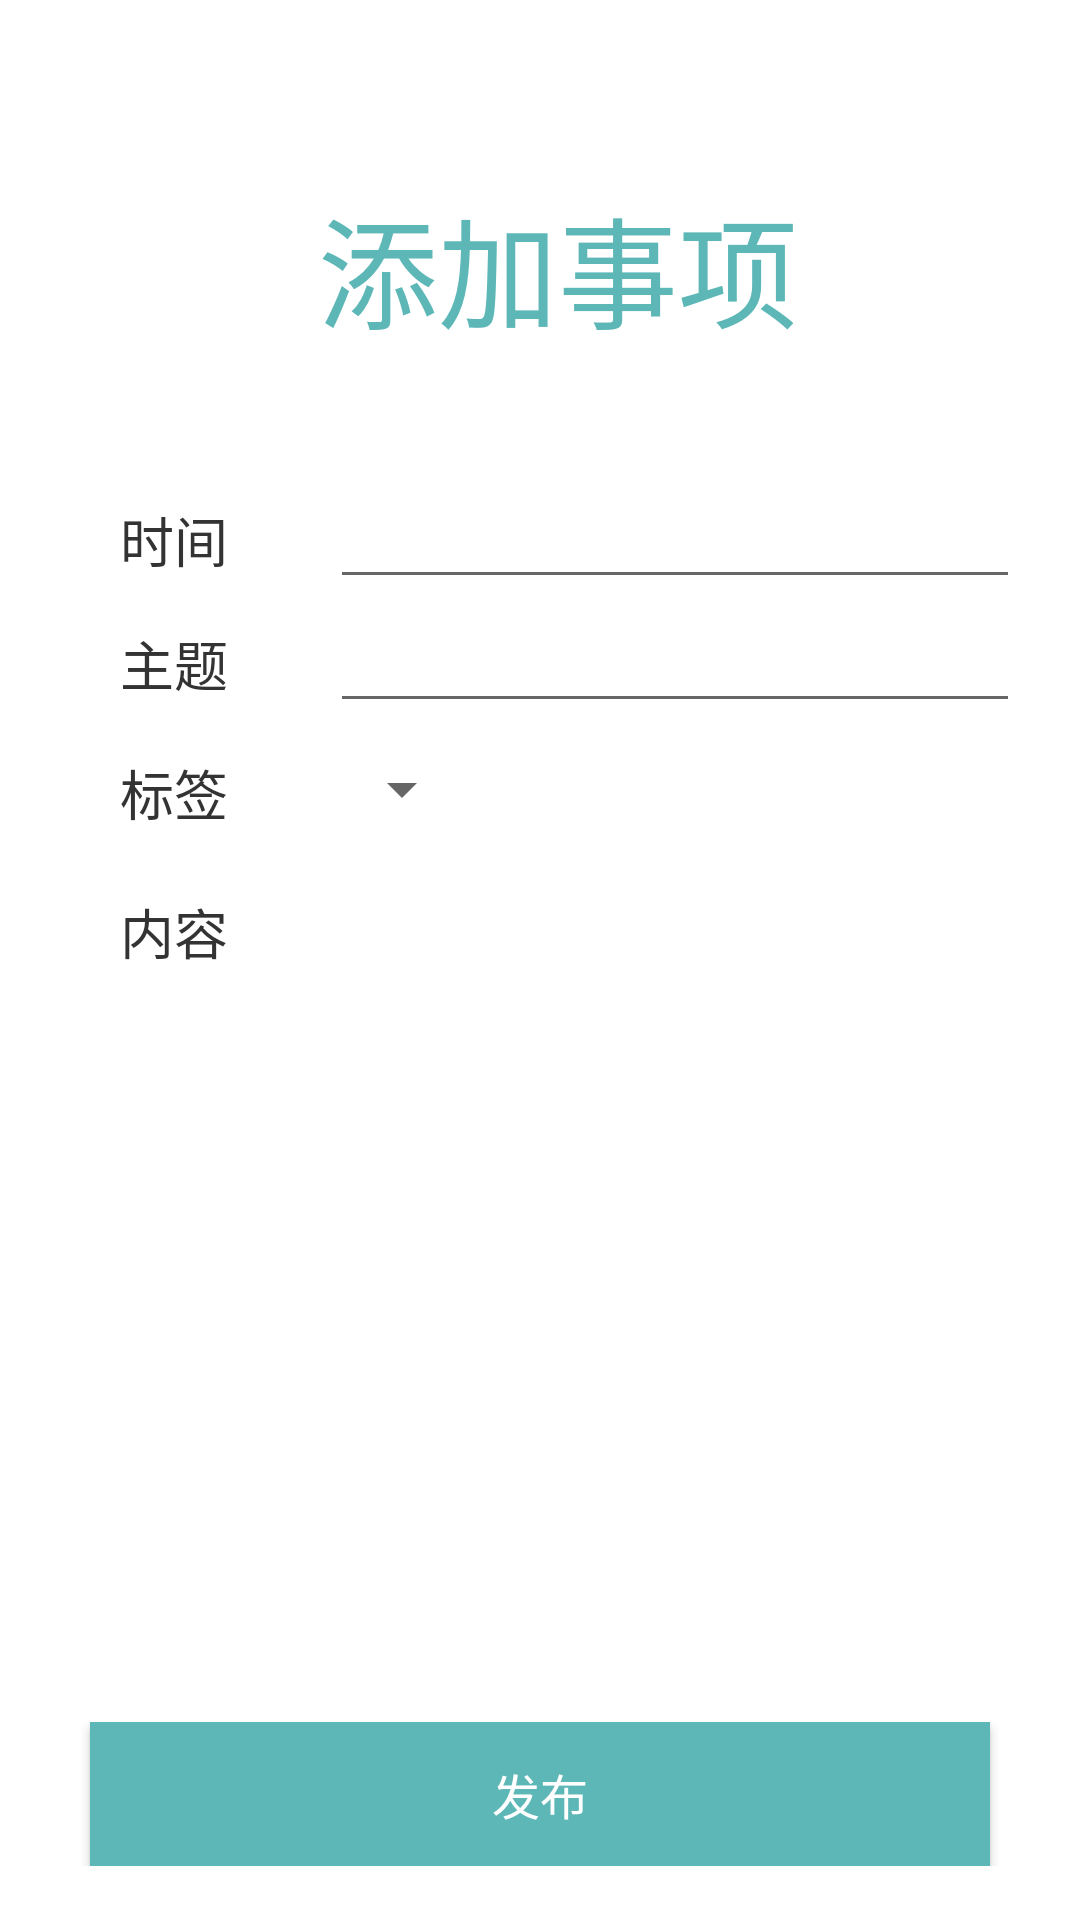

Here is an Android app screen rendered from its layout file. Give the layout XML and the strings, colors and styles it references.
<!-- AndroidManifest.xml: application theme Theme.Memo_book -->
<!-- res/layout/activity_add_page.xml -->
<?xml version="1.0" encoding="utf-8"?>

<layout>

    <LinearLayout xmlns:android="http://schemas.android.com/apk/res/android"
        xmlns:app="http://schemas.android.com/apk/res-auto"
        xmlns:tools="http://schemas.android.com/tools"
        android:layout_width="match_parent"
        android:layout_height="match_parent">

        <LinearLayout
            android:layout_width="match_parent"
            android:layout_height="wrap_content"
            android:layout_marginTop="60dp"
            android:orientation="vertical">

            <LinearLayout
                android:layout_width="match_parent"
                android:layout_height="wrap_content">

                <ImageButton
                    android:id="@+id/back"
                    android:layout_width="50dp"
                    android:layout_height="match_parent"
                    android:layout_marginLeft="32dp"
                    android:background="#00000000"
                    android:src="@drawable/back" />

                <TextView
                    style="@style/login_txt1"
                    android:layout_width="match_parent"
                    android:layout_height="wrap_content"
                    android:layout_marginRight="70dp"
                    android:text="@string/add_title" />

            </LinearLayout>

            <LinearLayout
                android:layout_width="match_parent"
                android:layout_height="wrap_content"
                android:layout_marginTop="20dp"
                android:orientation="vertical">

                <LinearLayout
                    android:layout_width="match_parent"
                    android:layout_height="wrap_content"
                    android:layout_marginTop="20dp">

                    <TextView
                        style="@style/login_txt2"
                        android:layout_width="60dp"
                        android:layout_height="wrap_content"
                        android:text="@string/add_time" />

                    <EditText
                        android:id="@+id/timer"
                        style="@style/login_edit"
                        android:layout_width="230dp"
                        android:layout_height="wrap_content"
                        android:focusable="false"
                        android:inputType="time" />
                </LinearLayout>

                <LinearLayout
                    android:layout_width="match_parent"
                    android:layout_height="wrap_content">

                    <TextView
                        style="@style/login_txt2"
                        android:layout_width="60dp"
                        android:layout_height="wrap_content"
                        android:text="@string/add_content" />

                    <EditText
                        android:id="@+id/head"
                        style="@style/login_edit"
                        android:layout_width="230dp"
                        android:layout_height="wrap_content" />
                </LinearLayout>

                <LinearLayout
                    android:layout_width="match_parent"
                    android:layout_height="wrap_content"
                    android:layout_marginTop="10dp"
                    android:layout_marginBottom="10dp">

                    <TextView
                        style="@style/login_txt2"
                        android:layout_width="60dp"
                        android:layout_height="wrap_content"
                        android:text="@string/add_label" />

                    <Spinner
                        android:id="@+id/style"
                        android:layout_width="wrap_content"
                        android:layout_height="wrap_content"
                        android:layout_marginLeft="10dp" />
                </LinearLayout>

                <LinearLayout
                    android:layout_width="match_parent"
                    android:layout_height="wrap_content"
                    android:layout_marginTop="10dp">

                    <TextView
                        style="@style/login_txt2"
                        android:layout_width="60dp"
                        android:layout_height="wrap_content"
                        android:text="@string/add_info" />

                </LinearLayout>

                <LinearLayout
                    android:layout_width="match_parent"
                    android:layout_height="wrap_content"
                    android:layout_marginLeft="30dp"
                    android:layout_marginTop="10dp">

                    <EditText
                        android:id="@+id/body"
                        style="@style/login_edit"
                        android:layout_width="300dp"
                        android:layout_height="wrap_content"
                        android:background="@drawable/edit_background"
                        android:gravity="top"
                        android:inputType="textMultiLine"
                        android:minLines="5"
                        android:padding="6dp" />

                </LinearLayout>


                <LinearLayout
                    android:layout_width="match_parent"
                    android:layout_height="wrap_content"
                    android:layout_marginTop="120dp"
                    android:orientation="vertical">

                    <Button
                        android:id="@+id/add"
                        style="@style/login_button"
                        android:layout_width="match_parent"
                        android:layout_height="wrap_content"
                        android:layout_gravity="center"
                        android:background="#5eb7b7"
                        android:gravity="center"
                        android:text="@string/add_update"
                        android:textColor="#fff" />
                </LinearLayout>
            </LinearLayout>


        </LinearLayout>

    </LinearLayout>

</layout>
<!-- resources referenced by this layout -->
<resources>
  <string name="add_content">主题</string>
  <string name="add_info">内容</string>
  <string name="add_label">标签</string>
  <string name="add_time">时间</string>
  <string name="add_title">添加事项</string>
  <string name="add_update">发布</string>
  <style name="login_button">
          <item name="android:layout_marginRight">30dp</item>
          <item name="android:layout_marginLeft">30dp</item>
          <item name="android:layout_gravity">center</item>
          <item name="android:gravity">center</item>
          <item name="android:textSize">16dp</item>
      </style>
  <style name="login_edit">
          <item name="android:layout_marginLeft">10dp</item>
          <item name="android:width">240dp</item>
      </style>
  <style name="login_txt1">
          <item name="android:textSize">40dp</item>
          <item name="android:textColor">#5eb7b7</item>
          <item name="android:gravity">center</item>
      </style>
  <style name="login_txt2">
          <item name="android:textColor">#333333</item>
          <item name="android:textSize">18dp</item>
          <item name="android:layout_marginLeft">40dp</item>
      </style>
  <style name="Theme.Memo_book" parent="Theme.MaterialComponents.DayNight.DarkActionBar">
          
          <item name="colorPrimary">@color/purple_500</item>
          <item name="colorPrimaryVariant">@color/purple_700</item>
          <item name="colorOnPrimary">@color/white</item>
          
          <item name="colorSecondary">@color/teal_200</item>
          <item name="colorSecondaryVariant">@color/teal_700</item>
          <item name="colorOnSecondary">@color/black</item>
          
          <item name="android:statusBarColor">?attr/colorPrimaryVariant</item>
          
      </style>
  <color name="purple_500">#FF6200EE</color>
  <color name="purple_700">#FF3700B3</color>
  <color name="white">#FFFFFFFF</color>
  <color name="teal_200">#FF03DAC5</color>
  <color name="teal_700">#FF018786</color>
  <color name="black">#FF000000</color>
</resources>
